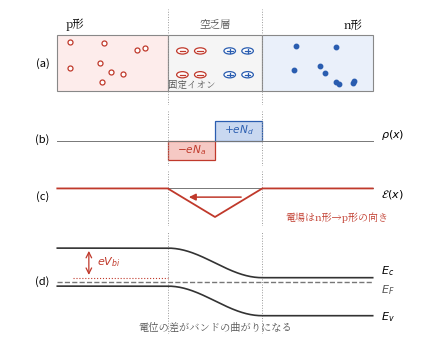

Here is the Python script that generated this plot: (Note: this script raises an exception after producing the figure.)
#!/usr/bin/env python3
# fig1.4（第1章）: pn接合と空乏層。構造（固定電荷）→電荷密度→電場→バンドの曲がり
# を1本の軸でつなぎ，「電荷→電場→電位→バンド」の因果を読む図。
import os
import numpy as np
import matplotlib
matplotlib.use("Agg")
import matplotlib.pyplot as plt
from matplotlib.patches import Rectangle
from matplotlib import font_manager as fm

JP = fm.FontProperties(fname="/usr/share/fonts/opentype/noto/NotoSerifCJK-Regular.ttc")
plt.rcParams["axes.unicode_minus"] = False

BLUE = "#2a5db0"
RED = "#c0392b"

XP, XN = -0.9, 0.9        # 空乏層の端
L = 3.0                    # 図の半幅

fig, axes = plt.subplots(4, 1, figsize=(4.4, 3.55),
                         gridspec_kw=dict(height_ratios=[1.5, 0.85, 0.85, 1.6]))

def setup(ax, ylo, yhi):
    ax.set_xlim(-L - 0.9, L + 0.9)
    ax.set_ylim(ylo, yhi)
    ax.axis("off")
    ax.axvline(XP, color="#999", lw=0.7, ls=":")
    ax.axvline(XN, color="#999", lw=0.7, ls=":")

# --- (a) 構造
ax = axes[0]
setup(ax, -1.5, 1.9)
ax.add_patch(Rectangle((-L, -1.0), L + XP, 2.0, fc="#fdeceb", ec="#888", lw=0.8))
ax.add_patch(Rectangle((XP, -1.0), XN - XP, 2.0, fc="#f5f5f5", ec="#888", lw=0.8))
ax.add_patch(Rectangle((XN, -1.0), L - XN, 2.0, fc="#eaf0fa", ec="#888", lw=0.8))
ax.text(-L + 0.15, 1.25, "p形", fontsize=8.2, fontproperties=JP)
ax.text(L - 0.55, 1.25, "n形", fontsize=8.2, fontproperties=JP)
ax.text(0, 1.25, "空乏層", ha="center", fontsize=7.6, fontproperties=JP, color="#555")
rng = np.random.default_rng(5)
for i in range(9):   # p側の正孔
    xi = rng.uniform(-L + 0.15, XP - 0.25)
    yi = rng.uniform(-0.75, 0.75)
    ax.plot(xi, yi, "o", ms=3.6, mfc="white", mec=RED, mew=0.9)
for i in range(9):   # n側の電子
    xi = rng.uniform(XN + 0.25, L - 0.15)
    yi = rng.uniform(-0.75, 0.75)
    ax.plot(xi, yi, "o", ms=3.2, color=BLUE)
from matplotlib.patches import Circle
for xi in (-0.62, -0.28):   # アクセプタイオン（−）
    for yi in (0.42, -0.42):
        ax.add_patch(Circle((xi, yi), 0.11, fc="white", ec=RED, lw=0.9))
        ax.plot([xi - 0.055, xi + 0.055], [yi, yi], color=RED, lw=0.9)
for xi in (0.28, 0.62):     # ドナーイオン（＋）
    for yi in (0.42, -0.42):
        ax.add_patch(Circle((xi, yi), 0.11, fc="white", ec=BLUE, lw=0.9))
        ax.plot([xi - 0.055, xi + 0.055], [yi, yi], color=BLUE, lw=0.9)
        ax.plot([xi, xi], [yi - 0.055, yi + 0.055], color=BLUE, lw=0.9)
ax.text(-0.45, -0.85, "固定イオン", ha="center", fontsize=6.8,
        fontproperties=JP, color="#555")
ax.text(-L - 0.15, 0, "(a)", ha="right", va="center", fontsize=8)

# --- (b) 電荷密度 ρ(x)
ax = axes[1]
setup(ax, -1.3, 1.55)
ax.plot([-L, L], [0, 0], color="#777", lw=0.7)
ax.add_patch(Rectangle((XP, -1.0), -XP, 1.0, fc="#f6c9c4", ec=RED, lw=0.9))
ax.add_patch(Rectangle((0, 0), XN, 1.0, fc="#c9d8f0", ec=BLUE, lw=0.9))
ax.text(0.45, 0.42, r"$+eN_d$", fontsize=7.6, color=BLUE, ha="center")
ax.text(-0.45, -0.62, r"$-eN_a$", fontsize=7.6, color=RED, ha="center")
ax.text(-L - 0.15, 0.1, "(b)", ha="right", va="center", fontsize=8)
ax.text(L + 0.15, 0.35, r"$\rho(x)$", fontsize=8, va="center")

# --- (c) 電場 𝓔(x)
ax = axes[2]
setup(ax, -1.5, 0.7)
ax.plot([-L, L], [0, 0], color="#777", lw=0.7)
ax.plot([-L, XP, 0, XN, L], [0, 0, -1.15, 0, 0], color=RED, lw=1.3)
ax.annotate("", xy=(-0.55, -0.35), xytext=(0.55, -0.35),
            arrowprops=dict(arrowstyle="-|>", lw=1.1, color=RED))
ax.text(1.35, -1.15, "電場はn形→p形の向き", fontsize=7.2, fontproperties=JP,
        color=RED, ha="left", va="center")
ax.text(-L - 0.15, -0.3, "(c)", ha="right", va="center", fontsize=8)
ax.text(L + 0.15, -0.2, r"$\mathcal{E}(x)$", fontsize=8, va="center")

# --- (d) バンド図
ax = axes[3]
setup(ax, -0.9, 2.75)
xx = np.linspace(-L, L, 300)
def bend(x):
    # 空乏層内でなめらかに下がる形（p側が高くn側が低い）
    y = np.where(x < XP, 1.0, np.where(x > XN, 0.0,
                 0.5 * (1 + np.cos(np.pi * (x - XP) / (XN - XP)))))
    return y
ec = 1.1 + 1.05 * bend(xx)
ev = ec - 1.35
ax.plot(xx, ec, color="#333", lw=1.2)
ax.plot(xx, ev, color="#333", lw=1.2)
ax.plot([-L, L], [0.95, 0.95], ls="--", color="#777", lw=1.0)
ax.text(L + 0.15, 0.93, r"$E_F$", fontsize=8, va="top", color="#555")
ax.text(L + 0.15, 1.12, r"$E_c$", fontsize=8, va="bottom")
ax.text(L + 0.15, -0.25, r"$E_v$", fontsize=8, va="center")
ax.plot([-2.7, XP], [1.1, 1.1], ls=":", color=RED, lw=0.8)
ax.annotate("", xy=(-2.4, 2.15), xytext=(-2.4, 1.1),
            arrowprops=dict(arrowstyle="<->", lw=0.9, color=RED))
ax.text(-2.25, 1.68, r"$eV_{bi}$", fontsize=8, color=RED, va="center")
ax.text(0, -0.75, "電位の差がバンドの曲がりになる", ha="center", fontsize=7.4,
        fontproperties=JP, color="#555")
ax.text(-L - 0.15, 1.0, "(d)", ha="right", va="center", fontsize=8)

fig.tight_layout(h_pad=0.4)
EPS = os.path.expanduser("~/text_power_electronics/book/figures/fig1.4.eps")
fig.savefig(EPS, format="eps", bbox_inches="tight")
print("wrote", EPS)
